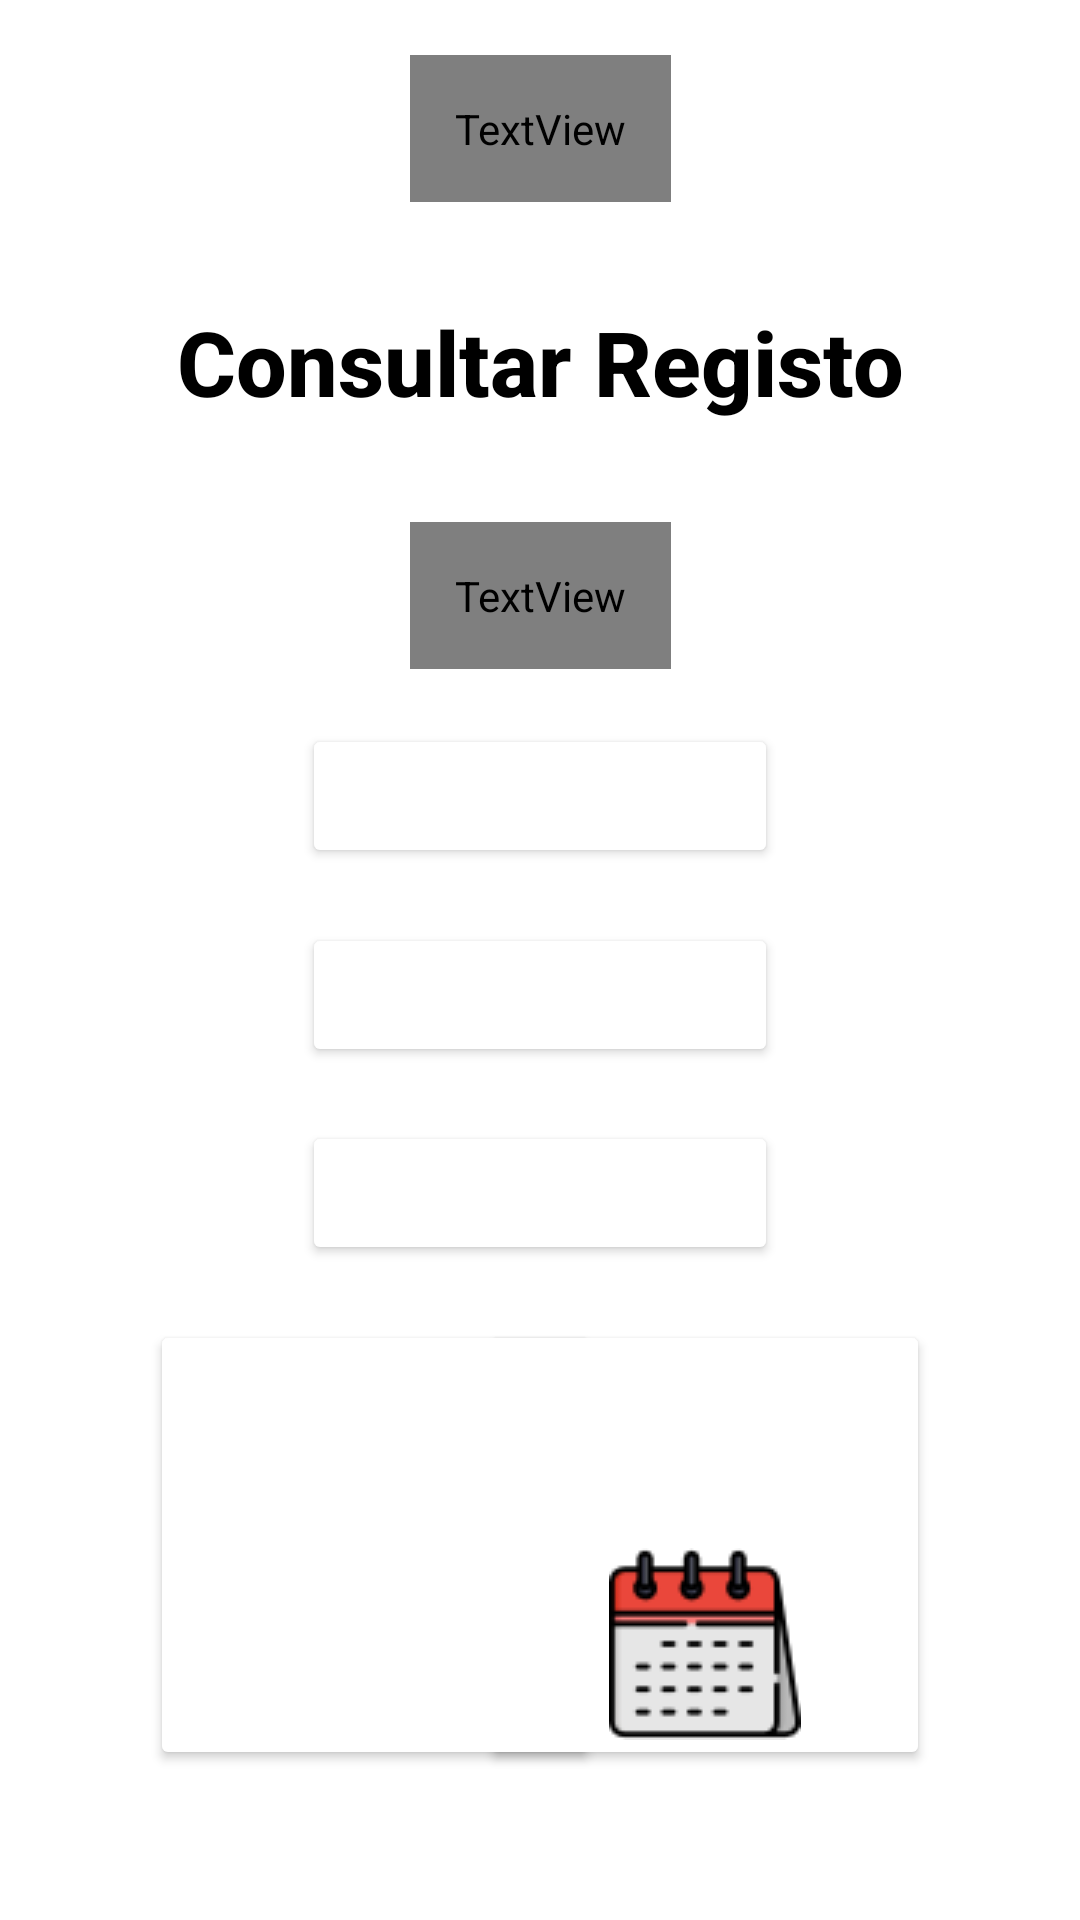

Layout XML and referenced resources for this Android screen:
<!-- AndroidManifest.xml: application theme Theme.BodyHealth -->
<!-- res/layout/activity_diabetes_checkup.xml -->
<?xml version="1.0" encoding="utf-8"?>
<androidx.constraintlayout.widget.ConstraintLayout xmlns:android="http://schemas.android.com/apk/res/android"
    xmlns:app="http://schemas.android.com/apk/res-auto"
    xmlns:tools="http://schemas.android.com/tools"
    android:layout_width="match_parent"
    android:layout_height="match_parent"
    android:background="@color/white"
    tools:context=".DiabetesCheckupActivity">

    <TextView
        android:id="@+id/diabetes"
        android:layout_width="wrap_content"
        android:layout_height="wrap_content"
        android:fontFamily="sans-serif-medium"
        android:padding="15dp"
        android:text="@string/diabetes"
        android:textAlignment="center"
        android:textColor="@color/grey"
        android:textSize="40sp"
        android:textStyle="bold"

        app:layout_constraintBottom_toTopOf="@id/checkupRegisterDiabetes"
        app:layout_constraintEnd_toEndOf="parent"
        app:layout_constraintStart_toStartOf="parent"
        app:layout_constraintTop_toTopOf="parent" />

    <TextView
        android:id="@+id/checkupRegisterDiabetes"
        android:layout_width="wrap_content"
        android:layout_height="wrap_content"
        android:fontFamily="sans-serif-medium"
        android:padding="15dp"
        android:text="@string/checkupRegisterDiabetes"
        android:textColor="@color/black"
        android:textSize="30sp"
        android:textStyle="bold"

        app:layout_constraintBottom_toTopOf="@id/last3RegistersDiabetes"
        app:layout_constraintEnd_toEndOf="parent"
        app:layout_constraintStart_toStartOf="parent"
        app:layout_constraintTop_toBottomOf="@id/diabetes" />

    <TextView
        android:id="@+id/last3RegistersDiabetes"
        android:layout_width="wrap_content"
        android:layout_height="wrap_content"
        android:padding="15dp"
        android:text="@string/last3RegistersDiabetes"
        android:textColor="@color/grey"
        android:textSize="20sp"
        android:textStyle="bold"

        app:layout_constraintBottom_toTopOf="@id/data1Diabetes"
        app:layout_constraintEnd_toEndOf="parent"
        app:layout_constraintStart_toStartOf="parent"
        app:layout_constraintTop_toBottomOf="@id/checkupRegisterDiabetes" />

    <Button
        android:id="@+id/data1Diabetes"
        android:layout_width="wrap_content"
        android:layout_height="wrap_content"
        android:backgroundTint="@color/grey"
        android:text="@string/data1Diabetes"
        android:textColor="@color/white"

        app:layout_constraintBottom_toTopOf="@id/data2Diabetes"
        app:layout_constraintEnd_toEndOf="parent"
        app:layout_constraintStart_toStartOf="parent"
        app:layout_constraintTop_toBottomOf="@id/last3RegistersDiabetes" />

    <Button
        android:id="@+id/data2Diabetes"
        android:layout_width="wrap_content"
        android:layout_height="wrap_content"
        android:backgroundTint="@color/grey"
        android:text="@string/data2Diabetes"
        android:textColor="@color/white"

        app:layout_constraintBottom_toTopOf="@+id/data3Diabetes"
        app:layout_constraintEnd_toEndOf="parent"
        app:layout_constraintStart_toStartOf="parent"
        app:layout_constraintTop_toBottomOf="@id/data1Diabetes" />

    <Button
        android:id="@+id/data3Diabetes"
        android:layout_width="wrap_content"
        android:layout_height="wrap_content"
        android:backgroundTint="@color/grey"
        android:text="@string/data3Diabetes"
        android:textColor="@color/white"

        app:layout_constraintBottom_toTopOf="@+id/newRegisterDiabetes"
        app:layout_constraintEnd_toEndOf="parent"
        app:layout_constraintStart_toStartOf="parent"
        app:layout_constraintTop_toBottomOf="@id/data2Diabetes" />

    <Button
        android:id="@+id/newRegisterDiabetes"
        android:layout_width="150dp"
        android:layout_height="150dp"
        android:layout_marginStart="50dp"
        android:layout_marginBottom="50dp"
        android:backgroundTint="@color/grey"
        android:drawableBottom="@drawable/ic_new_register_diabetes"
        android:text="@string/newRegisterDiabetes"
        android:textAlignment="center"
        android:textColor="@color/white"
        android:textSize="13sp"

        app:layout_constraintBottom_toBottomOf="parent"
        app:layout_constraintStart_toStartOf="parent" />

    <Button
        android:id="@+id/previousRegistersDiabetes"
        android:layout_width="150dp"
        android:layout_height="150dp"
        android:layout_marginEnd="50dp"
        android:layout_marginBottom="50dp"
        android:backgroundTint="@color/grey"
        android:drawableBottom="@drawable/ic_registers_previous"
        android:text="@string/previousRegistersDiabetes"
        android:textAlignment="center"
        android:textColor="@color/white"
        android:textSize="13sp"

        app:layout_constraintBottom_toBottomOf="parent"
        app:layout_constraintEnd_toEndOf="parent" />

</androidx.constraintlayout.widget.ConstraintLayout>
<!-- resources referenced by this layout -->
<resources>
  <!-- drawable ic_registers_previous: png bitmap (drawable, 2634 bytes) -->
  <string name="checkupRegisterDiabetes">Consultar Registo</string>
  <string name="data1Diabetes">16/03/2022 às 16:45</string>
  <string name="data2Diabetes">05/03/2022 às 18:40</string>
  <string name="data3Diabetes">22/02/2022 às 09:15</string>
  <string name="diabetes">Diabetes</string>
  <string name="last3RegistersDiabetes">3 registos mais recentes:</string>
  <string name="newRegisterDiabetes">Novo Registo</string>
  <string name="previousRegistersDiabetes">Registos Anteriores</string>
  <style name="Theme.BodyHealth" parent="Theme.MaterialComponents.DayNight.DarkActionBar">
          
          <item name="colorPrimary">@color/black</item>
          <item name="colorPrimaryVariant">@color/black</item>
          <item name="colorOnPrimary">@color/white</item>
          
          <item name="colorSecondary">@color/teal_200</item>
          <item name="colorSecondaryVariant">@color/teal_700</item>
          <item name="colorOnSecondary">@color/black</item>
          
          <item name="android:statusBarColor" tools:targetApi="l">?attr/colorPrimaryVariant</item>
          
      </style>
  <!-- not gathered from this repository: default colours our renderer supplied (Android Studio template values) -->
  <color name="teal_200">#FF03DAC5</color>
  <color name="teal_700">#FF018786</color>
  <color name="black">#FF000000</color>
  <color name="white">#FFFFFFFF</color>
</resources>
